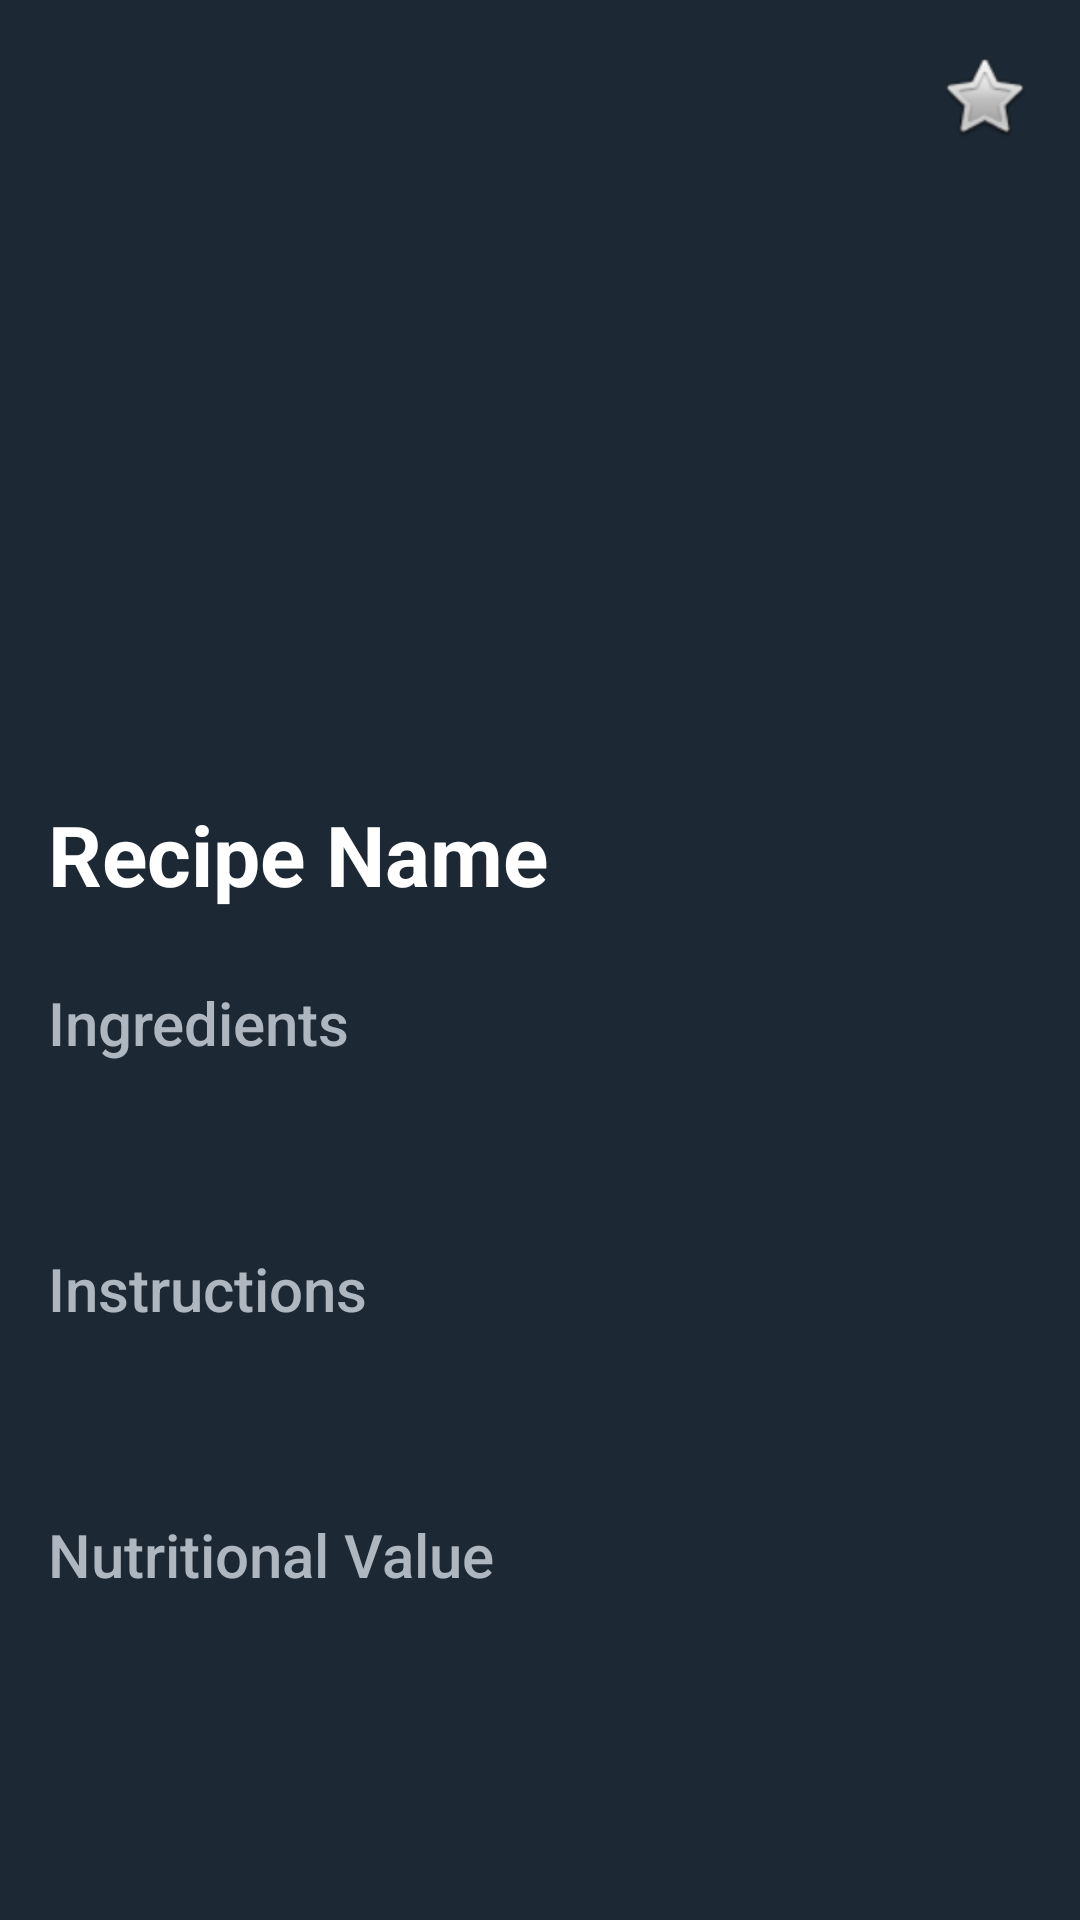

Produce the Android XML layout that renders to this screen, including the resource entries it uses.
<!-- AndroidManifest.xml: application theme Theme.Cobras -->
<!-- res/layout/activity_recipe_detail.xml -->
<?xml version="1.0" encoding="utf-8"?>
<ScrollView xmlns:android="http://schemas.android.com/apk/res/android"
    xmlns:tools="http://schemas.android.com/tools"
    android:layout_width="match_parent"
    android:layout_height="match_parent"
    android:background="#1C2833"
    android:fitsSystemWindows="true"
    tools:context=".RecipeDetailActivity">

    <LinearLayout
        android:layout_width="match_parent"
        android:layout_height="wrap_content"
        android:orientation="vertical">

        <RelativeLayout
            android:layout_width="match_parent"
            android:layout_height="250dp">

            <ImageView
                android:id="@+id/recipeImageView"
                android:layout_width="match_parent"
                android:layout_height="match_parent"
                android:scaleType="centerCrop"
                tools:src="@tools:sample/backgrounds/scenic" />

            <ImageButton
                android:id="@+id/favoriteButton"
                android:layout_width="wrap_content"
                android:layout_height="wrap_content"
                android:layout_alignParentTop="true"
                android:layout_alignParentEnd="true"
                android:layout_margin="16dp"
                android:background="?attr/selectableItemBackgroundBorderless"
                android:src="@android:drawable/btn_star_big_off" />

        </RelativeLayout>

        <TextView
            android:id="@+id/recipeNameTextView"
            android:layout_width="match_parent"
            android:layout_height="wrap_content"
            android:padding="16dp"
            android:text="Recipe Name"
            android:textColor="@android:color/white"
            android:textSize="28sp"
            android:textStyle="bold" />

        
        <TextView
            style="@style/TextAppearance.AppCompat.Title"
            android:layout_width="match_parent"
            android:layout_height="wrap_content"
            android:paddingStart="16dp"
            android:paddingTop="8dp"
            android:paddingEnd="16dp"
            android:text="Ingredients"
            android:textColor="#AEB6BF" />

        <TextView
            android:id="@+id/ingredientsTextView"
            android:layout_width="match_parent"
            android:layout_height="wrap_content"
            android:padding="16dp"
            android:textColor="@android:color/white"
            android:textSize="16sp"
            tools:text="• Ingredient 1\n• Ingredient 2" />

        
        <TextView
            style="@style/TextAppearance.AppCompat.Title"
            android:layout_width="match_parent"
            android:layout_height="wrap_content"
            android:paddingStart="16dp"
            android:paddingTop="8dp"
            android:paddingEnd="16dp"
            android:text="Instructions"
            android:textColor="#AEB6BF" />

        <TextView
            android:id="@+id/instructionsTextView"
            android:layout_width="match_parent"
            android:layout_height="wrap_content"
            android:padding="16dp"
            android:textColor="@android:color/white"
            android:textSize="16sp"
            tools:text="1. Do this first.\n\n2. Then do this second." />

        
        <TextView
            style="@style/TextAppearance.AppCompat.Title"
            android:layout_width="match_parent"
            android:layout_height="wrap_content"
            android:paddingStart="16dp"
            android:paddingTop="8dp"
            android:paddingEnd="16dp"
            android:text="Nutritional Value"
            android:textColor="#AEB6BF" />

        <TextView
            android:id="@+id/nutritionTextView"
            android:layout_width="match_parent"
            android:layout_height="wrap_content"
            android:padding="16dp"
            android:textColor="@android:color/white"
            android:textSize="16sp"
            tools:text="Calories: 500\nProtein: 30g" />

    </LinearLayout>
</ScrollView>
<!-- resources referenced by this layout -->
<resources>
  <style name="Theme.Cobras" parent="Base.Theme.Cobras" />
  <style name="Base.Theme.Cobras" parent="Theme.Material3.DayNight.NoActionBar">
          
          
      </style>
</resources>
